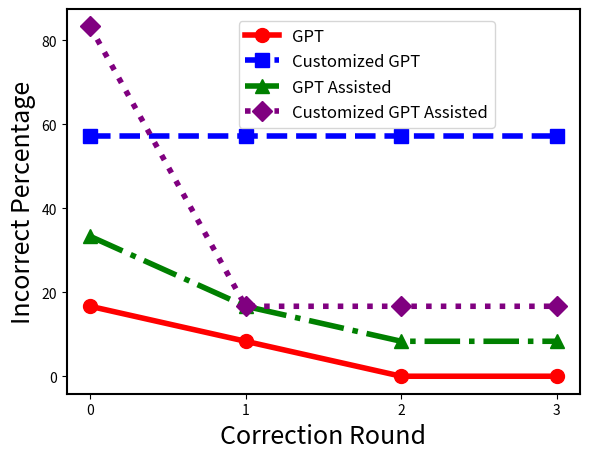

Python code for this plot:
#Fig. 3. Performance Across Correction Rounds (Student Agency)
import pandas as pd
import matplotlib.pyplot as plt

# 数据定义
data = {
    "Correction Round": [0, 1, 2, 3],
    "GPT Only": [16.67, 8.33, 0, 0],
    "Model Only": [57.14, 57.14, 57.14, 57.14],
    "GPT Assisted": [33.33, 16.67, 8.33, 8.33],
    "Model Assisted": [83.33, 16.67, 16.67, 16.67]
}

# 创建 DataFrame
df = pd.DataFrame(data)

# 图表样式设置
line_styles = ['-', '--', '-.', ':']  # 实线, 虚线, 点划线, 点线
markers = ['o', 's', '^', 'D']  # 圆形, 方形, 三角形, 菱形
new_contrast_colors = ['red', 'blue', 'green', 'purple']  # 红, 蓝, 绿, 紫
even_thicker_line_width = 4  # 线条粗细
larger_marker_size = 10  # marker大小

# 图例名称映射
updated_labels = {
    "GPT Only": "GPT",
    "Model Only": "Customized GPT",
    "GPT Assisted": "GPT Assisted",
    "Model Assisted": "Customized GPT Assisted"
}

# 绘制图表
#plt.figure(figsize=(10, 6))

plt.figure(figsize=(6, 4.7))

for i, column in enumerate(df.columns[1:]):
    plt.plot(df["Correction Round"], df[column], marker=markers[i], label=updated_labels[column],
             linestyle=line_styles[i], color=new_contrast_colors[i],
             linewidth=even_thicker_line_width, markersize=larger_marker_size)

# 图表轴标签和刻度
plt.xlabel('Correction Round', fontsize=18)
plt.ylabel('Incorrect Percentage', fontsize=18)
plt.xticks([0, 1, 2, 3])


# 图例设置
plt.legend(loc="upper right", bbox_to_anchor=(0.85, 0.99), fontsize=12)

# 添加边框
plt.gca().spines['top'].set_linewidth(1.5)
plt.gca().spines['right'].set_linewidth(1.5)
plt.gca().spines['left'].set_linewidth(1.5)
plt.gca().spines['bottom'].set_linewidth(1.5)

# 调整布局并显示图表
plt.tight_layout()
plt.savefig('fig3_Across_Correction_Rounds_Student_Agency.pdf', format='pdf', dpi=200)
plt.show()
